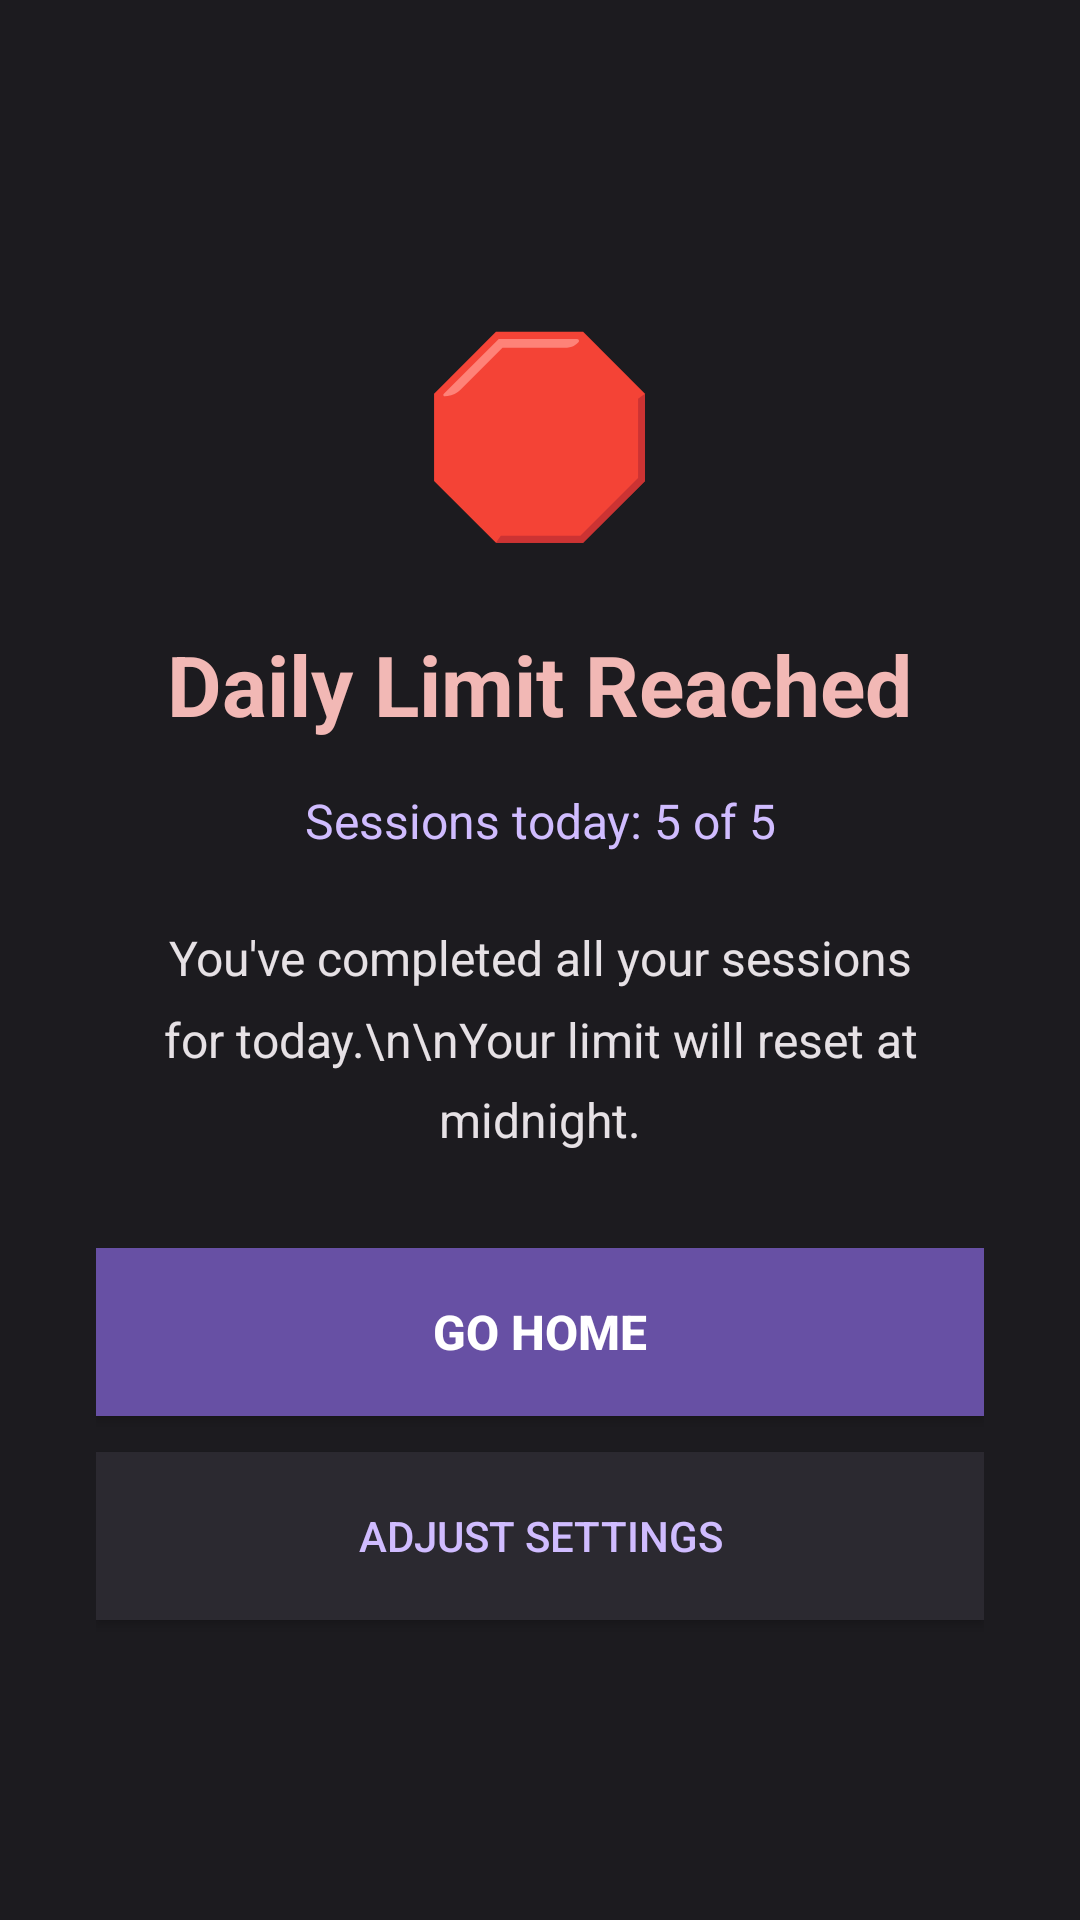

Produce the Android XML layout that renders to this screen, including the resource entries it uses.
<!-- AndroidManifest.xml: activity theme Theme.ReelFocus -->
<!-- res/layout/activity_daily_block.xml -->
<?xml version="1.0" encoding="utf-8"?>
<LinearLayout xmlns:android="http://schemas.android.com/apk/res/android"
    android:layout_width="match_parent"
    android:layout_height="match_parent"
    android:orientation="vertical"
    android:gravity="center"
    android:padding="32dp"
    android:background="#1C1B1F">

    
    <TextView
        android:layout_width="wrap_content"
        android:layout_height="wrap_content"
        android:text="🛑"
        android:textSize="64sp"
        android:layout_marginBottom="24dp"/>

    
    <TextView
        android:id="@+id/block_title"
        android:layout_width="wrap_content"
        android:layout_height="wrap_content"
        android:text="Daily Limit Reached"
        android:textSize="28sp"
        android:textColor="#F2B8B5"
        android:textStyle="bold"
        android:gravity="center"
        android:layout_marginBottom="16dp"/>

    
    <TextView
        android:id="@+id/block_session_info"
        android:layout_width="wrap_content"
        android:layout_height="wrap_content"
        android:text="Sessions today: 5 of 5"
        android:textSize="16sp"
        android:textColor="#D0BCFF"
        android:gravity="center"
        android:layout_marginBottom="24dp"/>

    
    <TextView
        android:id="@+id/block_message"
        android:layout_width="match_parent"
        android:layout_height="wrap_content"
        android:text="You've completed all your sessions for today.\n\nYour limit will reset at midnight."
        android:textSize="16sp"
        android:textColor="#E6E1E5"
        android:gravity="center"
        android:lineSpacingMultiplier="1.4"
        android:layout_marginBottom="32dp"/>

    
    <Button
        android:id="@+id/home_button"
        android:layout_width="match_parent"
        android:layout_height="56dp"
        android:text="Go Home"
        android:textColor="#FFFFFF"
        android:background="#6750A4"
        android:textStyle="bold"
        android:textSize="16sp"
        android:layout_marginBottom="12dp"/>

    <Button
        android:id="@+id/open_settings_button"
        android:layout_width="match_parent"
        android:layout_height="56dp"
        android:text="Adjust Settings"
        android:textColor="#D0BCFF"
        android:background="#2B2930"
        android:textSize="14sp"/>

</LinearLayout>
<!-- resources referenced by this layout -->
<resources>
  <style name="Theme.ReelFocus" parent="Theme.MaterialComponents.DayNight.DarkActionBar">
          <item name="colorPrimary">@color/primary</item>
          <item name="colorPrimaryDark">@color/primary_dark</item>
          <item name="colorAccent">@color/accent</item>
          <item name="android:windowBackground">@color/background</item>
          <item name="android:textColorPrimary">@color/text_primary</item>
          <item name="android:textColorSecondary">@color/text_secondary</item>
      </style>
  <color name="primary">#6750A4</color>
  <color name="primary_dark">#4F378B</color>
  <color name="accent">#D0BCFF</color>
  <color name="background">#1C1B1F</color>
  <color name="text_primary">#E6E1E5</color>
  <color name="text_secondary">#CAC4D0</color>
</resources>
